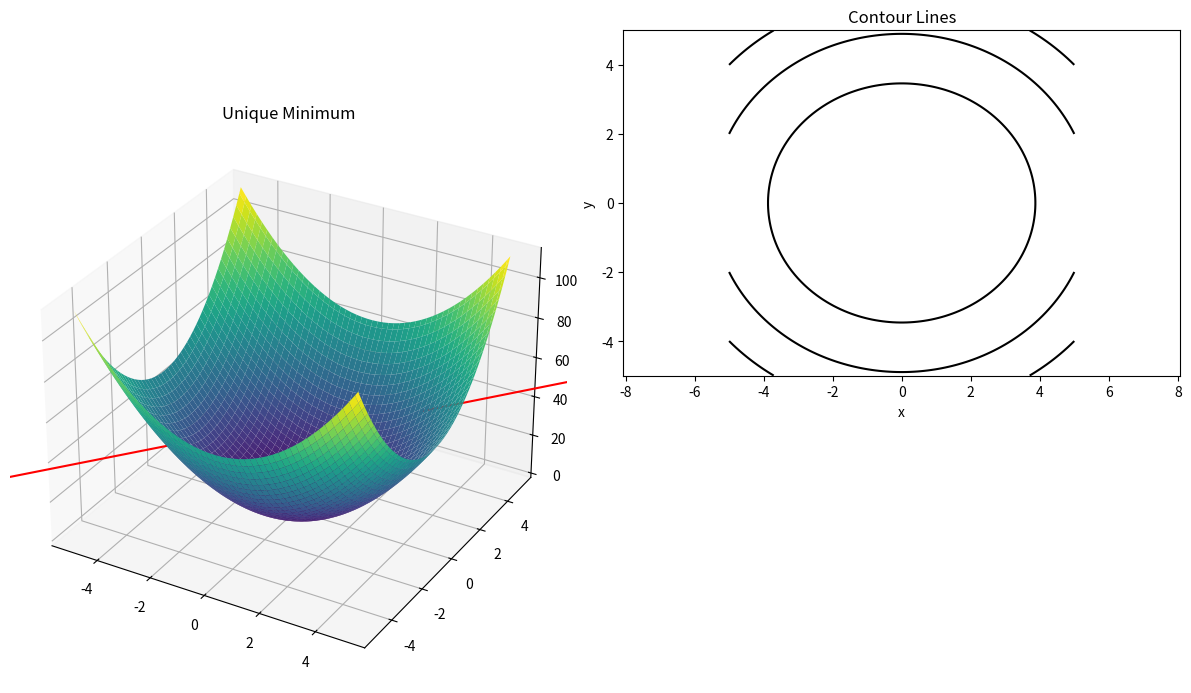
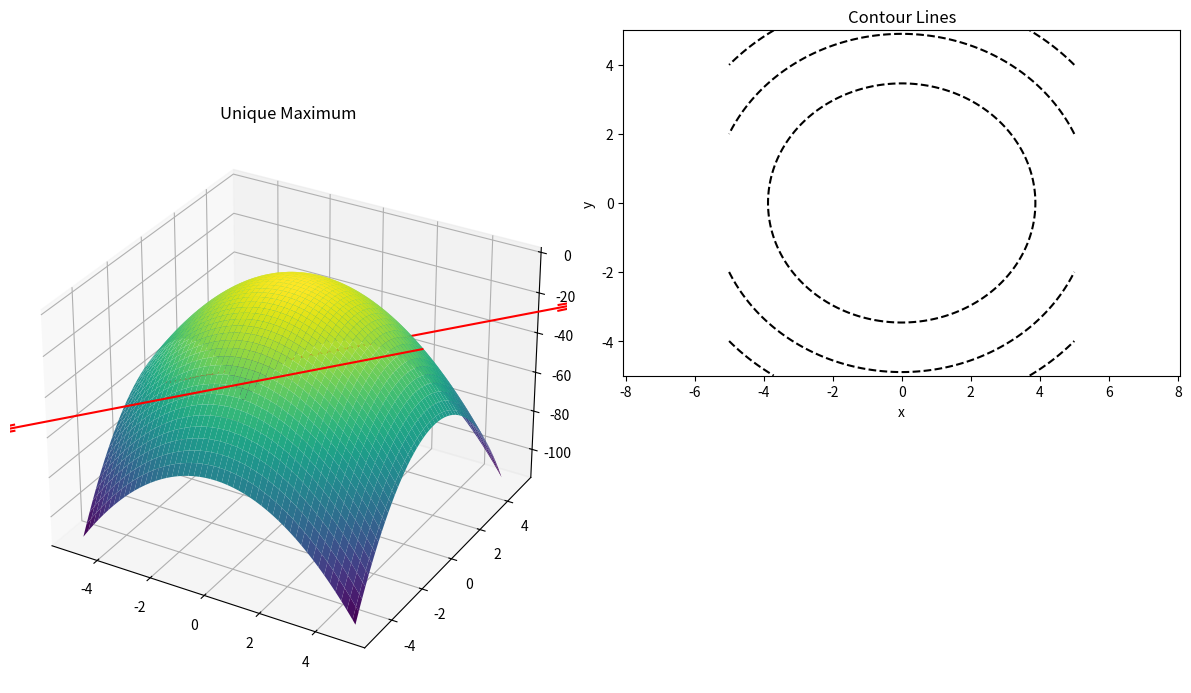
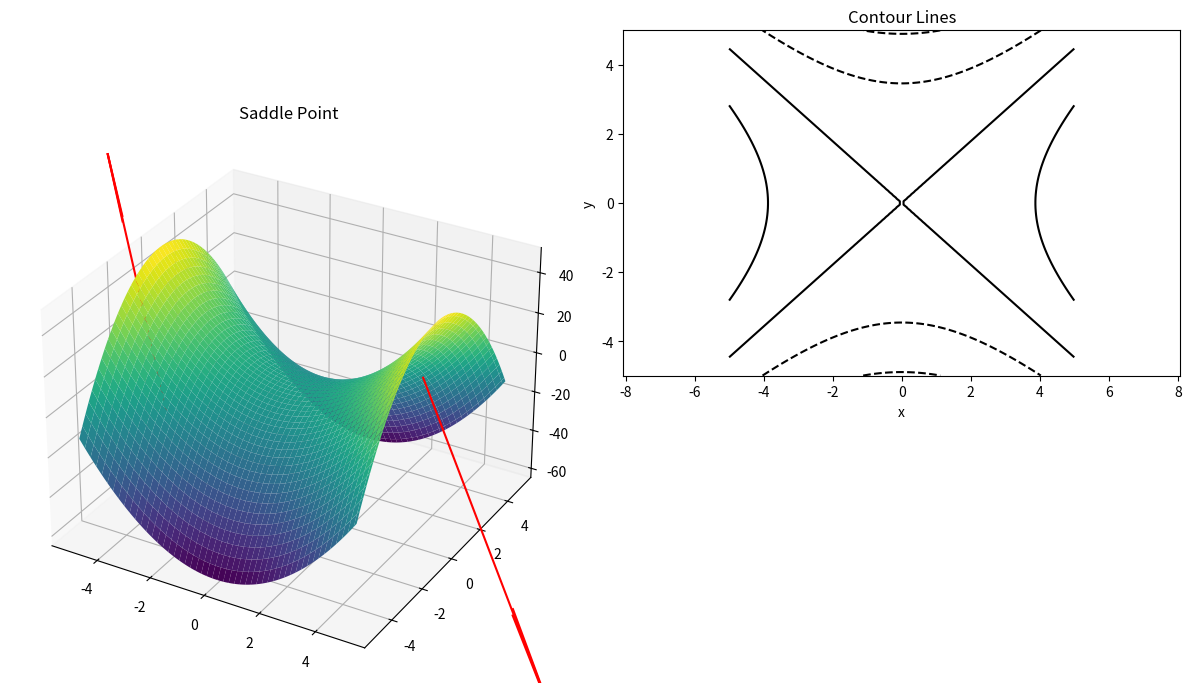

Reproduce these figures in Python, in order.
# Seminar XI Homework
# [redacted]

# Imports Section
import numpy as np
import matplotlib.pyplot as plt


# Given quadratic function 1/2 * ( xT * A * x )
def f(x, A):
    return 0.5 * np.dot(np.dot(x.T, A), x)


# Plotting the surface, gradient and contour lines
def plot_surface_and_gradients(A, title):
    x = np.linspace(-5, 5, 100)
    y = np.linspace(-5, 5, 100)
    x, y = np.meshgrid(x, y)
    z = np.zeros_like(x)

    for i in range(len(x)):
        for j in range(len(y)):
            z[i, j] = f(np.array([x[i, j], y[i, j]]), A)

    fig = plt.figure(figsize=(12, 8))

    # 3D Surface plot
    ax = fig.add_subplot(121, projection='3d')
    ax.plot_surface(x, y, z, cmap='viridis')
    ax.set_title(title)

    # Contour plot with three contour lines
    plt.subplot(222)
    plt.contour(x, y, z, levels=3, colors='black')
    plt.title('Contour Lines')

    # Gradients at three different points
    points = [(-3, -3), (0, 0), (3, 3)]
    for point in points:
        grad = np.dot(A, point)
        ax.quiver(point[0], point[1], f(np.array(point), A), grad[0], grad[1], 0, color='red')

    plt.xlabel('x')
    plt.ylabel('y')
    plt.axis('equal')
    plt.tight_layout()


# Main Function of the program
def main():
    A_min = np.array([[4, 0], [0, 5]])
    A_max = np.array([[-4, 0], [0, -5]])
    A_saddle = np.array([[4, 0], [0, -5]])

    plot_surface_and_gradients(A_min, 'Unique Minimum')
    plot_surface_and_gradients(A_max, 'Unique Maximum')
    plot_surface_and_gradients(A_saddle, 'Saddle Point')

    plt.show()


if __name__ == "__main__":
    main()
